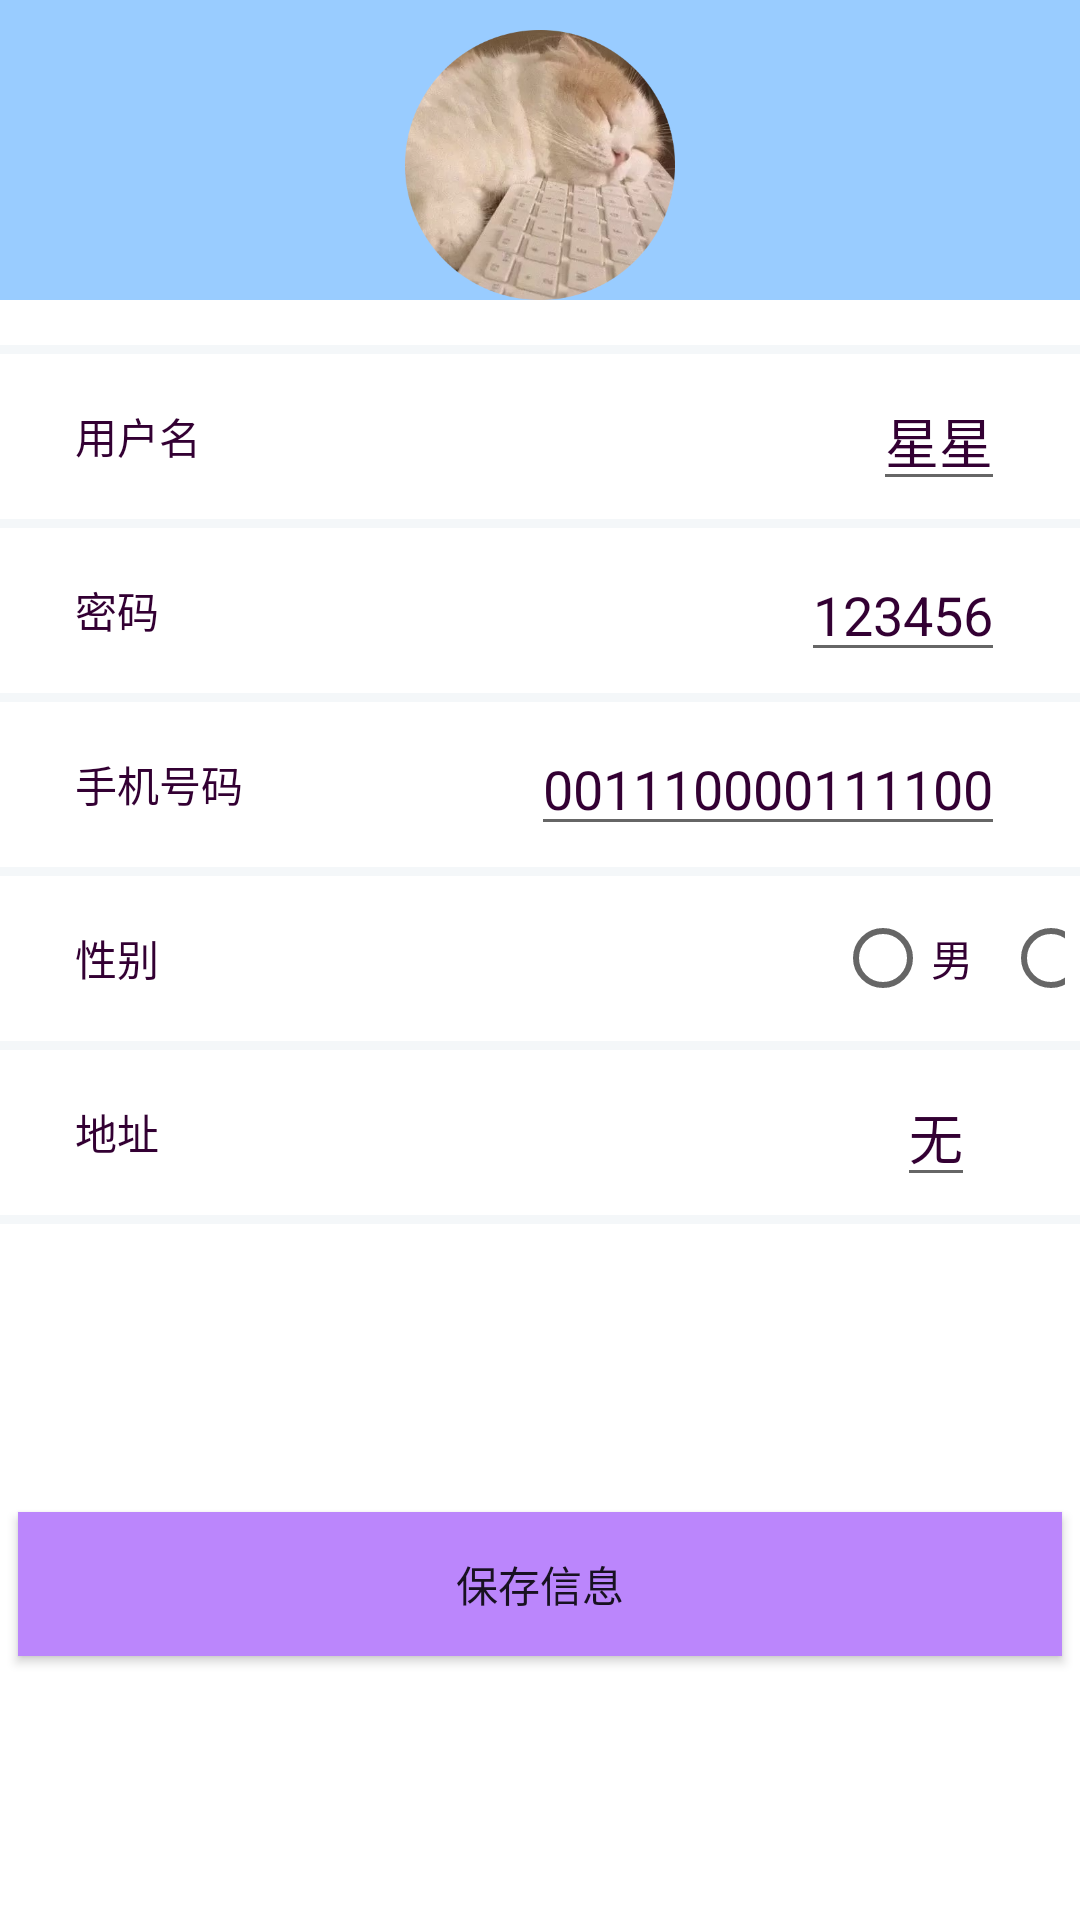

Android layout source for this screen:
<!-- AndroidManifest.xml: application theme Theme.Jz -->
<!-- res/layout/activity_update_my.xml -->
<?xml version="1.0" encoding="utf-8"?>
<LinearLayout xmlns:android="http://schemas.android.com/apk/res/android"
    xmlns:tools="http://schemas.android.com/tools"
    xmlns:app="http://schemas.android.com/apk/res-auto"
    android:layout_width="match_parent"
    android:layout_height="match_parent"
    android:orientation="vertical"
    android:background="?attr/colorOnPrimary">

    <LinearLayout
        android:id="@+id/shangbu"
        android:layout_width="match_parent"
        android:layout_height="wrap_content"
        android:orientation="vertical"
        android:background="#99ccff"
        >

        <ImageView
            android:layout_width="wrap_content"
            android:layout_height="90dp"
            android:layout_centerVertical="true"
            android:layout_gravity="center"
            android:layout_marginTop="10dp"
            android:layout_marginLeft="0dp"
            android:src="@drawable/cat" />

    </LinearLayout>

    <LinearLayout
        android:layout_width="match_parent"
        android:layout_height="wrap_content"
        android:layout_marginLeft="25dp"
        android:layout_marginTop="15dp"
        android:layout_marginRight="25dp"
        android:layout_below="@+id/textView"
        android:orientation="horizontal"/>


    <LinearLayout
        android:layout_width="match_parent"
        android:layout_height="3dp"
        android:background="#9FEDF3F6"
        android:gravity="center"
        android:orientation="vertical">
    </LinearLayout>

    <LinearLayout
        android:layout_width="match_parent"
        android:layout_height="55dp"
        android:background="@color/white"
        android:gravity="center"
        android:orientation="horizontal"
        android:padding="5dp">

        <TextView
            android:layout_width="200dp"
            android:layout_height="wrap_content"
            android:layout_marginLeft="20dp"
            android:layout_weight="1"
            android:text="用户名"

            android:textColor="#330033" />

        <EditText
            android:id="@+id/tv_user"
            android:layout_width="wrap_content"
            android:layout_height="wrap_content"
            android:layout_marginRight="20dp"
            android:text="星星"
            android:textColor="#330033"
            android:focusable="false"
            android:focusableInTouchMode="false"
            />


    </LinearLayout>

    <LinearLayout
        android:layout_width="match_parent"
        android:layout_height="3dp"
        android:background="#9FEDF3F6"
        android:gravity="center"
        android:orientation="vertical">
    </LinearLayout>

    <LinearLayout
        android:layout_width="match_parent"
        android:layout_height="55dp"
        android:background="@color/white"
        android:gravity="center"
        android:orientation="horizontal"
        android:padding="5dp">

        <TextView
            android:layout_width="wrap_content"
            android:layout_height="wrap_content"
            android:layout_marginLeft="20dp"
            android:layout_weight="1"
            android:text="密码"
            android:textColor="#330033" />

        <EditText
            android:id="@+id/tv_pwd"
            android:layout_width="wrap_content"
            android:layout_height="wrap_content"
            android:layout_marginRight="20dp"
            android:text="123456"
            android:textColor="#330033" />

    </LinearLayout>

    <LinearLayout
        android:layout_width="match_parent"
        android:layout_height="3dp"
        android:background="#9FEDF3F6"
        android:gravity="center"
        android:orientation="vertical">
    </LinearLayout>

    <LinearLayout
        android:layout_width="match_parent"
        android:layout_height="55dp"
        android:background="@color/white"
        android:gravity="center"
        android:orientation="horizontal"
        android:padding="5dp">

        <TextView
            android:layout_width="wrap_content"
            android:layout_height="wrap_content"
            android:layout_marginLeft="20dp"
            android:layout_weight="1"
            android:text="手机号码"
            android:textColor="#330033" />

        <EditText
            android:id="@+id/tv_phone"
            android:layout_width="wrap_content"
            android:layout_height="wrap_content"
            android:layout_marginRight="20dp"
            android:text="001110000111100"
            android:textColor="#330033" />


    </LinearLayout>

    <LinearLayout
        android:layout_width="match_parent"
        android:layout_height="3dp"
        android:background="#9FEDF3F6"
        android:gravity="center"
        android:orientation="vertical">
    </LinearLayout>

    <LinearLayout
        android:layout_width="match_parent"
        android:layout_height="55dp"
        android:background="@color/white"
        android:gravity="center"
        android:orientation="horizontal"
        android:padding="5dp">

        <TextView
            android:layout_width="wrap_content"
            android:layout_height="wrap_content"
            android:layout_marginLeft="20dp"
            android:layout_weight="1"
            android:text="性别"
            android:textColor="#330033" />
        <RadioGroup
            android:id="@+id/reg_userSex"
            android:layout_width="0dp"
            android:layout_height="wrap_content"
            android:layout_weight="3"
            android:layout_marginLeft="200dp"
            android:orientation="horizontal">

            <RadioButton
                android:id="@+id/tv_man"
                android:layout_width="wrap_content"
                android:layout_height="wrap_content"
                android:textColor="#330033"
                android:text="男" />

            <RadioButton
                android:id="@+id/tv_woman"
                android:layout_width="wrap_content"
                android:layout_height="wrap_content"
                android:layout_marginLeft="10dp"
                android:textColor="#330033"
                android:text="女" />
        </RadioGroup>


    </LinearLayout>

    <LinearLayout
        android:layout_width="match_parent"
        android:layout_height="3dp"
        android:background="#9FEDF3F6"
        android:gravity="center"
        android:orientation="vertical">
    </LinearLayout>

    <LinearLayout
        android:layout_width="match_parent"
        android:layout_height="55dp"
        android:background="@color/white"
        android:gravity="center"
        android:orientation="horizontal"
        android:padding="5dp">

        <TextView
            android:layout_width="wrap_content"
            android:layout_height="wrap_content"
            android:layout_marginLeft="20dp"
            android:layout_weight="1"
            android:text="地址"
            android:textColor="#330033" />

        <EditText
            android:id="@+id/tv_lable"
            android:layout_width="wrap_content"
            android:layout_height="wrap_content"
            android:layout_marginRight="30dp"
            android:text="无"
            android:textColor="#330033" />


    </LinearLayout>

    <LinearLayout
        android:layout_width="match_parent"
        android:layout_height="3dp"
        android:background="#9FEDF3F6"
        android:gravity="center"
        android:orientation="vertical">
    </LinearLayout>


    <LinearLayout
        android:layout_width="match_parent"
        android:layout_height="match_parent"
        android:layout_marginTop="90dp"
        android:orientation="vertical">

        <Button
            android:id="@+id/btn_exit"
            android:layout_width="match_parent"
            android:layout_height="wrap_content"
            android:layout_margin="6dp"
            android:background="@color/purple_200"
            android:text="保存信息" />

    </LinearLayout>
</LinearLayout>
<!-- resources referenced by this layout -->
<resources>
  <!-- drawable cat: png bitmap (drawable-v24, 182649 bytes) -->
  <style name="Theme.Jz" parent="Theme.MaterialComponents.DayNight.NoActionBar.Bridge">
          
          <item name="colorPrimary">@color/purple_500</item>
          <item name="colorPrimaryVariant">@color/purple_700</item>
          <item name="colorOnPrimary">@color/white</item>
          
          <item name="colorSecondary">@color/teal_200</item>
          <item name="colorSecondaryVariant">@color/teal_700</item>
          <item name="colorOnSecondary">@color/black</item>
          
          <item name="android:statusBarColor" tools:targetApi="l">?attr/colorPrimaryVariant</item>
          
      </style>
  <!-- not gathered from this repository: default colours our renderer supplied (Android Studio template values) -->
  <color name="purple_200">#FFBB86FC</color>
  <color name="purple_500">#FF6200EE</color>
  <color name="purple_700">#FF3700B3</color>
  <color name="teal_200">#FF03DAC5</color>
  <color name="teal_700">#FF018786</color>
  <color name="black">#FF000000</color>
  <color name="white">#FFFFFFFF</color>
</resources>
